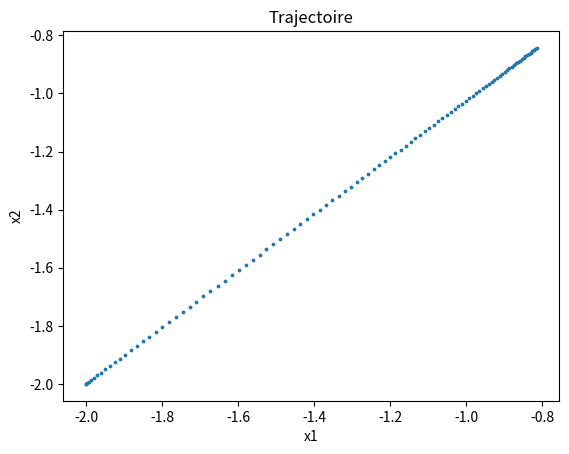
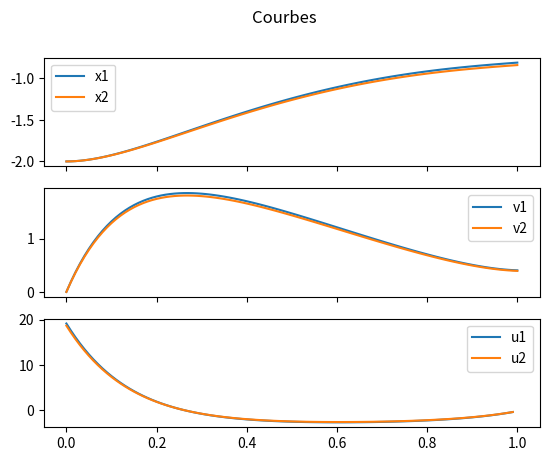

Python code for these plots, in order:
import numpy as np
from matplotlib import pyplot as plt
from numpy import linalg

T = 100 #T+1 points
dt = 0.01
x0 = np.array([[-2.],[-2.],[0.],[0.]]) #contrainte
xtarg = np.array([[2.],[1.9],[0.],[0.]])
xweight = 5.
uweight = 1.e-1
xweightT = 1.e1
xsphere = np.array([[-0.0],[0.]]) #centre sphere
Rsphere = .5 #vrai rayon sphere
distsecu = .5 #ajout a variable precedente

#####
dimx = x0.shape[0]
dimspace = int(dimx/2)
dimu = dimspace
assert((dimspace,1)==xsphere.shape)
assert(x0.shape==xtarg.shape)
assert(distsecu>0.)
u = np.zeros((dimu,T)) 
x=np.tile(x0,(1,T+1)) #nx * N+1 #attention :  dtype float...
Fx = np.eye(dimx)
Fx[:dimspace,dimspace:]=dt*np.eye(dimspace)
Fu = np.concatenate([0.5*dt**2*np.eye(dimspace),dt*np.eye(dimspace)])

def next_state(x,u):
    return Fx@x + Fu@u

def costobstacle(x):
    distance = np.linalg.norm(x-xsphere)
    if (distance > Rsphere + distsecu):
        return 0.
    else:
        if (distance <= Rsphere):
            d = 0
        else :
            d = distance - Rsphere
        return (d-distsecu)**2
                
def costx(x):
    Cx = xweight*np.eye(dimx)
    return 0.5*(x-xtarg).T@Cx@(x-xtarg) + 1.e2*costobstacle(x[:dimspace,:])

def costu(u):
    Cu = uweight*np.eye(dimu)
    return 0.5*u.T@Cu@u

def cost(x,u):
    return costx(x)+costu(u)
    
def finalcost(x):
    CxT = xweightT*np.eye(dimx)
    return 0.5*(x-xtarg).T@CxT@(x-xtarg)

def gradient(f):
    def fbis(x,eps=0.0001):
        dim = x.shape[0]
        grad = np.zeros((dim,1))
        for n in range(dim):
            h = np.zeros((dim,1))
            h[n:n+1,:] = eps
            grad[n:n+1,:]=((f(x+h)-f(x-h))/(2*eps))
        return grad
    return fbis

def hessien(f):
    def fbis(x,eps=0.0001):
        dim = x.shape[0]
        hess = np.zeros((dim,dim))
        for n in range(dim):
            h = np.zeros((dim,1))
            h[n:n+1,:]=eps
            hess[n:n+1,n:n+1] = (f(x+h)+f(x-h)-2*f(x))/(eps**2)
        for n in range(dim):
            for m in range(n+1,dim):
                h = np.zeros((dim,1))
                h[n:n+1,:]=eps
                h[m:m+1,:]=eps
                hess[n:n+1,m:m+1]=0.5*((f(x+h)+f(x-h)-2*f(x))/(eps**2)-hess[n:n+1,n:n+1]-hess[m:m+1,m:m+1])
                hess[m:m+1,n:n+1]=hess[n:n+1,m:m+1]
        return hess
    return fbis

def Lx(x):
    return gradient(costx)(x)

def Lu(u):
    return gradient(costu)(u)

def Lxx(x):
    return hessien(costx)(x)

def Luu(u):
    return hessien(costu)(u) + 1.e-6*np.eye(dimu)

def LxT(x):
    return gradient(finalcost)(x)

def LxxT(x):
    return hessien(finalcost)(x)

def backwardpass(x,u):
    Vx = [] #termes d'ordre 1 de T a 0
    Vxx = [] #termes d'ordre 2 de T a 0
    k = [] #gains de T a 0
    K = [] #gains de T a 0
    
    #at time T : final cost
    Vx.append(LxT(x[:,-1:]))
    Vxx.append(LxxT(x[:,-1:]))

    for t in range(T-1,-1,-1): #T-1 a 0
        #at time t < T
        Qx = Lx(x[:,t:t+1]) + Fx.T@Vx[-1]
        Qu = Lu(u[:,t:t+1]) + Fu.T@Vx[-1]
        Qxx = Lxx(x[:,t:t+1]) + Fx.T@Vxx[-1]@Fx 
        Quu = Luu(u[:,t:t+1]) + Fu.T@Vxx[-1]@Fu
        Qxu = Fx.T@Vxx[-1]@Fu #+Lxu...
        Qux = Fu.T@Vxx[-1]@Fx #+Lux...
        k.append(np.linalg.inv(Quu)@Qu)
        K.append(np.linalg.inv(Quu)@Qux)
        Vx.append(Qx-Qxu@k[-1])
        Vxx.append(Qxx-Qxu@K[-1])
    return k,K

def forwardpass(k,K,x,u):
    dx = np.zeros((dimx,T+1))
    du = np.zeros((dimu,T))
    for t in range (T):
        du[:,t:t+1]=-k[-1]-K[-1]@dx[:,t:t+1]
        dx[:,t+1:t+2] = next_state(x[:,t:t+1]+dx[:,t:t+1],u[:,t:t+1]+du[:,t:t+1])-x[:,t+1:t+2]
        k.pop()
        K.pop()
    alpha = 1.
    while(calcul_cout(x,u)<calcul_cout(x+alpha*dx,u+alpha*du)):
        alpha=alpha/2
    x+=alpha*dx
    u+=alpha*du
    return x,u

def calcul_cout(x,u):
    sumcosts = 0.
    for t in range(0,T):
        sumcosts += cost(x[:,t:t+1],u[:,t:t+1])
    sumcosts += finalcost(x[:,T:T+1])
    return sumcosts

def scatter_x(x,cercle=False):
    plt.figure()
    figure, axes = plt.subplots()
    if (dimspace==2):
        if(cercle):
            draw_circle = plt.Circle((xsphere[0:1,:], xsphere[1:2,:]), Rsphere,fill=False)
            draw_circle2 = plt.Circle((xsphere[0:1,:], xsphere[1:2,:]), Rsphere+distsecu,fill=False)
            axes.add_artist(draw_circle)
            axes.add_artist(draw_circle2)
        plt.xlabel("x1")
        plt.ylabel("x2")
        plt.scatter(x[0:1,:],x[1:2,:],s=3)
        plt.title("Trajectoire")
        plt.savefig("trajectoire.png",dpi=1000)
    if(dimspace==1):
        plt.scatter(x[0:1,:],np.zeros((1,x[0:1,:].shape[1])))
        plt.title("Trajectoire")
    
def lines(x,u):
    t = np.linspace(0,T*dt,T+1)
    fig,(ax1,ax2,ax3)=plt.subplots(3,1,sharex=True)
    for k in range(dimspace):
        ax1.plot(t,x[k,:],label="x"+str(k+1))
        ax2.plot(t,x[dimspace+k,:],label="v"+str(k+1))
        ax3.plot(t[:-1],u[k,:],label="u"+str(k+1))
    ax1.legend()
    ax2.legend()
    ax3.legend()
    fig.suptitle("Courbes")
    plt.savefig("courbes.png",dpi=1000)

def calcul_cout_et_affichage(x,u):
    scatter_x(x,True)
    lines(x,u)

def ddp(x,u,k):
    for i in range(k):
        k,K = backwardpass(x,u)
        x,u = forwardpass(k,K,x,u)
        print(calcul_cout(x,u))
    return x,u

x,u=ddp(x,u,10)
calcul_cout_et_affichage(x,u)
